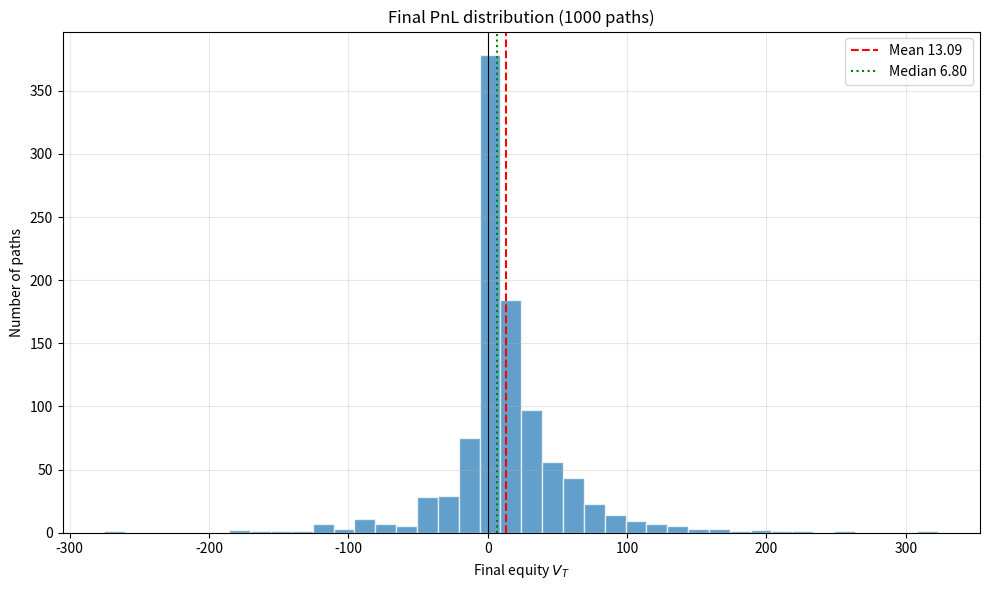

This figure's Python source:
"""Step 1: Geometric Brownian Motion price simulation.

dS = mu * S * dt + sigma * S * dW
Exact discretisation:
S_{t+dt} = S_t * exp((mu - 0.5 * sigma^2) * dt + sigma * sqrt(dt) * Z),  Z ~ N(0, 1)
"""

import os

import numpy as np
import matplotlib.pyplot as plt
from scipy.stats import norm


def simulate_gbm(s0, mu, sigma, T, n_steps, n_paths, seed=None):
    """Simulate GBM paths. Returns (time grid, array of shape (n_paths, n_steps + 1))."""
    rng = np.random.default_rng(seed)
    dt = T / n_steps
    z = rng.standard_normal((n_paths, n_steps))
    log_returns = (mu - 0.5 * sigma**2) * dt + sigma * np.sqrt(dt) * z
    log_paths = np.concatenate(
        [np.zeros((n_paths, 1)), np.cumsum(log_returns, axis=1)], axis=1
    )
    t = np.linspace(0.0, T, n_steps + 1)
    return t, s0 * np.exp(log_paths)


def plot_gbm(t, paths, s0, mu, sigma):
    fig, ax = plt.subplots(figsize=(10, 6))
    for path in paths:
        ax.plot(t, path, linewidth=0.8, alpha=0.7)
    ax.plot(t, s0 * np.exp(mu * t), color="black", linestyle="--",
            linewidth=1.5, label=r"Expected value $S_0 e^{\mu t}$")
    ax.set_xlabel("Time (years)")
    ax.set_ylabel("Price")
    ax.set_title(f"Geometric Brownian Motion ({len(paths)} paths, "rf"$\mu$={mu}, $\sigma$={sigma})")
    ax.legend()
    ax.grid(alpha=0.3)
    fig.tight_layout()
    return fig


def black_scholes_call(s, k, tau, r, sigma):
    """Black-Scholes European call price (no dividends).

    s may be an array (e.g. a whole simulated path). tau is the time to maturity
    in years and is held constant, i.e. at every timestep we price a fresh option
    with the same remaining life (a rolling constant-maturity option).
    """
    s = np.asarray(s, dtype=float)
    sqrt_tau = np.sqrt(tau)
    d1 = (np.log(s / k) + (r + 0.5 * sigma**2) * tau) / (sigma * sqrt_tau)
    d2 = d1 - sigma * sqrt_tau
    return s * norm.cdf(d1) - k * np.exp(-r * tau) * norm.cdf(d2)


def compute_quotes(paths, k, tau, r, sigma, vol_spread, min_half_spread=0.0):
    """Model mid at sigma; bid priced at sigma*(1 - vol_spread), ask at sigma*(1 + vol_spread).

    The vol-based spread collapses towards 0 for far OTM options, so each side is
    kept at least min_half_spread (price units) away from the mid. When the mid is
    too small to leave that much room above a zero price we quote neither side
    (both NaN), so we never end up one-sided and no client can trade at a price
    that earns nothing.
    """
    mid_px = black_scholes_call(paths, k, tau, r, sigma)
    bid_px = black_scholes_call(paths, k, tau, r, sigma * (1 - vol_spread))
    ask_px = black_scholes_call(paths, k, tau, r, sigma * (1 + vol_spread))
    quoting = mid_px > min_half_spread
    bid_px = np.where(quoting, np.minimum(bid_px, mid_px - min_half_spread), np.nan)
    ask_px = np.where(quoting, np.maximum(ask_px, mid_px + min_half_spread), np.nan)
    return mid_px, bid_px, ask_px


def simulate_client_flow(mid_px, bid_px, ask_px, p0_sell, k_sell, p0_buy, k_buy,
                         gamma=0.0, seed=None):
    """Client order flow with inventory-skewed quotes, simulated forward in time.

    Distances are RELATIVE: a fraction of the mid (0.10 = quote 10% away from mid), so
    k is dimensionless and the same percentage spread gives the same fill probability
    whatever the option's price level.

    Both quotes are shifted by gamma * x_t, in PRICE units, where x_t is the inventory
    carried into step t (contracts, positive = long): down when long, up when short.
    With h the unskewed relative distance from the mid:
        bid distance = h_bid + gamma * x / mid   ((mid - bid_eff) / mid)
        ask distance = h_ask - gamma * x / mid   ((ask_eff - mid) / mid)
    Per timestep, independently:
        client sells (we buy at bid_eff) w.p. p0_sell * exp(-k_sell * bid distance)
        client buys  (we sell at ask_eff) w.p. p0_buy  * exp(-k_buy  * ask distance)
    gamma may be a scalar or an array of the same shape as mid_px (a per-step,
    per-path skew per contract, e.g. one that scales with the option's price volatility).
    The skew is kept in price units (not scaled by the mid): a skew proportional to the
    mid is huge for expensive options relative to their spread, so the quotes cross the
    mid and trade at a loss.
    Probabilities are capped at 1 and the effective bid is floored at 0. Inventory
    feeds back into the next step's quotes, hence the loop over time.
    Returns (client_sells, client_buys, bid_eff, ask_eff); gamma = 0 gives no skew.
    """
    if not (0 <= p0_sell <= 1 and 0 <= p0_buy <= 1):
        raise ValueError("p0_sell and p0_buy must each be in [0, 1]")
    if k_sell < 0 or k_buy < 0:
        raise ValueError("k_sell and k_buy must be non-negative")
    gamma = np.broadcast_to(np.asarray(gamma, dtype=float), mid_px.shape)
    rng = np.random.default_rng(seed)
    u_sell = rng.random(mid_px.shape)
    u_buy = rng.random(mid_px.shape)
    client_sells = np.zeros(mid_px.shape, dtype=bool)
    client_buys = np.zeros(mid_px.shape, dtype=bool)
    bid_eff = np.full(mid_px.shape, np.nan)
    ask_eff = np.full(mid_px.shape, np.nan)
    inventory = np.zeros(mid_px.shape[0])
    for j in range(mid_px.shape[1]):
        mid = mid_px[:, j]
        shift = gamma[:, j] * inventory
        bid_eff[:, j] = np.maximum(bid_px[:, j] - shift, 0.0)  # NaN stays NaN
        ask_eff[:, j] = ask_px[:, j] - shift
        prob_sell = np.minimum(p0_sell * np.exp(-k_sell * (mid - bid_eff[:, j]) / mid), 1.0)
        prob_buy = np.minimum(p0_buy * np.exp(-k_buy * (ask_eff[:, j] - mid) / mid), 1.0)
        client_sells[:, j] = u_sell[:, j] < prob_sell  # False where not quoting (NaN)
        client_buys[:, j] = u_buy[:, j] < prob_buy
        inventory = inventory + client_sells[:, j] - client_buys[:, j]
    return client_sells, client_buys, bid_eff, ask_eff


def plot_call_quotes(t, mid_px, bid_px, ask_px, client_sells, client_buys, title):
    """Quotes with trades marked: client sells hit our bid, client buys lift our ask."""
    fig, ax = plt.subplots(figsize=(10, 6))
    for i in range(len(mid_px)):
        mid, = ax.plot(t, mid_px[i], linewidth=1.0, label=f"Path {i + 1} mid")
        ax.plot(t, bid_px[i], linewidth=0.8, linestyle="--", color=mid.get_color())
        ax.plot(t, ask_px[i], linewidth=0.8, linestyle="--", color=mid.get_color())
        ax.fill_between(t, bid_px[i], ask_px[i], color=mid.get_color(), alpha=0.15)
        ax.scatter(t[client_sells[i]], bid_px[i][client_sells[i]], marker="v", s=22,
                   color="red", zorder=3, label="Client sells (we buy at bid)" if i == 0 else None)
        ax.scatter(t[client_buys[i]], ask_px[i][client_buys[i]], marker="^", s=22,
                   color="green", zorder=3, label="Client buys (we sell at ask)" if i == 0 else None)
    ax.set_xlabel("Time (years)")
    ax.set_ylabel("Call price")
    ax.set_title(title)
    ax.legend()
    ax.grid(alpha=0.3)
    fig.tight_layout()
    return fig


def compute_pnl(mid_px, bid_px, ask_px, client_sells, client_buys):
    """Cash, signed inventory and mark-to-market equity at every timestep.

    Client sells: we buy one contract at the bid (cash down, inventory up).
    Client buys:  we sell one contract at the ask (cash up, inventory down).
        C_t = C_{t-1} - b_t s_t + a_t u_t
        q_t = q_{t-1} + s_t - u_t
        V_t = C_t + q_t m_t
    Starts from C = 0, q = 0 before the first step. Bid is NaN where we do not
    quote, but no sell can fill there, so those entries are masked out.
    """
    cash = np.cumsum(np.where(client_sells, -bid_px, 0.0)
                     + np.where(client_buys, ask_px, 0.0), axis=1)
    inventory = np.cumsum(client_sells.astype(int) - client_buys.astype(int), axis=1)
    equity = cash + inventory * mid_px
    return cash, inventory, equity


def plot_pnl(t, equity, title):
    """Cumulative mark-to-market PnL against time, one line per path."""
    fig, ax = plt.subplots(figsize=(10, 6))
    for i in range(len(equity)):
        ax.plot(t, equity[i], linewidth=1.0 if len(equity) <= 10 else 0.5,
                alpha=1.0 if len(equity) <= 10 else 0.5, label=f"Path {i + 1}")
    ax.axhline(0.0, color="black", linewidth=0.8)
    ax.set_xlabel("Time (years)")
    ax.set_ylabel(r"Equity $V_t = C_t + q_t m_t$")
    ax.set_title(title)
    if len(equity) <= 10:
        ax.legend()
    ax.grid(alpha=0.3)
    fig.tight_layout()
    return fig


def plot_position(t, inventory, title):
    """Signed inventory (contracts, positive = long) against time, one line per path."""
    fig, ax = plt.subplots(figsize=(10, 6))
    for i in range(len(inventory)):
        ax.step(t, inventory[i], where="post", linewidth=1.0, label=f"Path {i + 1}")
    ax.axhline(0.0, color="black", linewidth=0.8)
    ax.set_xlabel("Time (years)")
    ax.set_ylabel(r"Inventory $q_t$ (contracts)")
    ax.set_title(title)
    ax.legend()
    ax.grid(alpha=0.3)
    fig.tight_layout()
    return fig


def plot_pnl_distribution(final_equity, title):
    """Histogram of final mark-to-market PnL across paths, with mean and median."""
    fig, ax = plt.subplots(figsize=(10, 6))
    ax.hist(final_equity, bins=min(40, max(10, len(final_equity) // 3)),
            color="tab:blue", alpha=0.7, edgecolor="white")
    ax.axvline(0.0, color="black", linewidth=0.8)
    ax.axvline(final_equity.mean(), color="red", linestyle="--",
               label=f"Mean {final_equity.mean():.2f}")
    ax.axvline(np.median(final_equity), color="green", linestyle=":",
               label=f"Median {np.median(final_equity):.2f}")
    ax.set_xlabel(r"Final equity $V_T$")
    ax.set_ylabel("Number of paths")
    ax.set_title(title)
    ax.legend()
    ax.grid(alpha=0.3)
    fig.tight_layout()
    return fig


if __name__ == "__main__":
    S0, MU, SIGMA = 100.0, 0.05, 0.20
    T, N_STEPS, N_PATHS = 1.0, 252, 1000

    t, paths = simulate_gbm(S0, MU, SIGMA, T, N_STEPS, N_PATHS, seed=42)

    # Option parameters (assumed defaults: change as needed)
    K, TAU, R = 100.0, 21 / 252, 0.03  # ATM strike, ~1 month maturity, 3% rate
    VOL_SPREAD = 0.10  # bid vol = SIGMA * 0.9 (18%), ask vol = SIGMA * 1.1 (22%)
    MIN_HALF_SPREAD = 0.20  # minimum distance of bid/ask from mid, in option price units
    mid_px, bid_px, ask_px = compute_quotes(paths, K, TAU, R, SIGMA, VOL_SPREAD, MIN_HALF_SPREAD)

    # Client flow: p(delta) = p0 * exp(-k * delta), delta = distance from mid as a fraction of mid
    P0_SELL, K_SELL = 0.30, 7.0
    P0_BUY, K_BUY = 0.30, 7.0

    # Inventory skew: both quotes shift by GAMMA price units per contract of inventory.
    # 0.1 chosen from gamma_sweep.py (1000 paths): mean PnL within 1 s.e. of the best, with
    # mean |position| about a third of the unskewed run.
    USE_SKEW = True  # set False for GAMMA = 0 (no inventory skew)
    GAMMA = 0.1 if USE_SKEW else 0.0
    client_sells, client_buys, bid_px, ask_px = simulate_client_flow(
        mid_px, bid_px, ask_px, P0_SELL, K_SELL, P0_BUY, K_BUY, gamma=GAMMA, seed=7)

    title = (rf"Bid $\sigma$={SIGMA * (1 - VOL_SPREAD):.2f}, ask $\sigma$={SIGMA * (1 + VOL_SPREAD):.2f}, "
             rf"fill prob $p_0 e^{{-k\delta}}$ (K={K}, $\tau$={TAU:.3f}y, r={R})")
    #fig = plot_call_quotes(t, mid_px, bid_px, ask_px, client_sells, client_buys, title)

    cash, inventory, equity = compute_pnl(mid_px, bid_px, ask_px, client_sells, client_buys)
    #fig_pnl = plot_pnl(t, equity, "Cumulative mark-to-market PnL")
    #fig_pos = plot_position(t, inventory, "Position (signed inventory) over time")

    final = equity[:, -1]
    print(f"Final PnL over {N_PATHS} paths: mean {final.mean():.2f}, median {np.median(final):.2f}, "
          f"std {final.std(ddof=1):.2f}, min {final.min():.2f}, max {final.max():.2f}, "
          f"P(PnL>0) {(final > 0).mean():.0%}, mean/std {final.mean() / final.std(ddof=1):.2f}")
    print(f"Max |inventory| across paths: {np.abs(inventory).max()}")
    fig_dist = plot_pnl_distribution(final, f"Final PnL distribution ({N_PATHS} paths)")

    plt.show()
